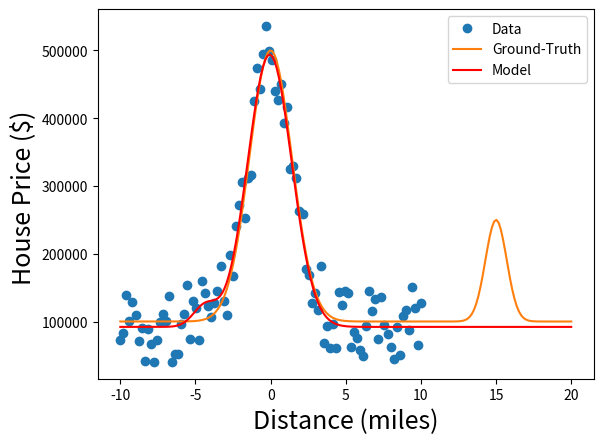

Reproduce this figure in Python.
#--------------------------------
#SIMPLE UNIVARIABLE REGRESSION EXAMPLE
#--------------------------------

import numpy as np
import matplotlib
import matplotlib.pyplot as plt
from   scipy.optimize import curve_fit

#------------------------
#GENERATE TOY DATA
#------------------------

#GROUND TRUTH FUNCTION
def G(x):
	GT=1
	if(GT==1):
		out=400000.0*np.exp(-((x-0.0)/2.0)**2.0)
		out=out+150000.0*np.exp(-((x-15.0)/1.0)**2.0)
		out=out+100000
	if(GT==2):
		out=400000.0*np.exp(-((x+2.0)/4.0)**4.0)
		out=out+250000.0*np.exp(-((x-5.0)/1.0)**4.0)
		out=out+150000.0*np.exp(-((x-15.0)/1.0)**4.0)
		out=out+100000
	return out

#NOISY DATA
N=100; xmin=-10; xmax=10
x = np.linspace(xmin,xmax,N)
y = G(x)  #PRISTINE DATA
#noise=np.random.normal(loc=0.0, scale=0.05*(max(y)-min(y)),size=len(x))
noise=0.15*(max(y)-min(y))*np.random.uniform(-1,1,size=len(x))
yn = y+ noise

#GROUND TRUTH DATA
xe = np.linspace(xmin,2*xmax,int(2*N))
ye = G(xe)

#------------------------
#FIT MODEL
#------------------------

##FITTING MODEL
def model(x,p1,p2,p3,p4,p5,p6,p7):
    return p1*np.exp(-((x-p2)/p3)**2.0)+p4*np.exp(-((x-p5)/p6)**2.0)+p7
popt, pcov = curve_fit(model, x, yn) #,[0.1,0.1,0.1])

#------------------------
#PLOT
#------------------------

fig, ax = plt.subplots()
ax.plot(x, yn, 'o', label='Data')
ax.plot(xe, ye, '-', label='Ground-Truth')
ax.plot(xe, model(xe, *popt), 'r-', label="Model")

ax.legend()
FS=18   #FONT SIZE
plt.xlabel('Distance (miles)', fontsize=FS)
plt.ylabel('House Price ($) ', fontsize=FS)

plt.show()


# I HAVE WORKED THROUGH THIS EXAMPLE AND UNDERSTAND IT COMPLETELY
